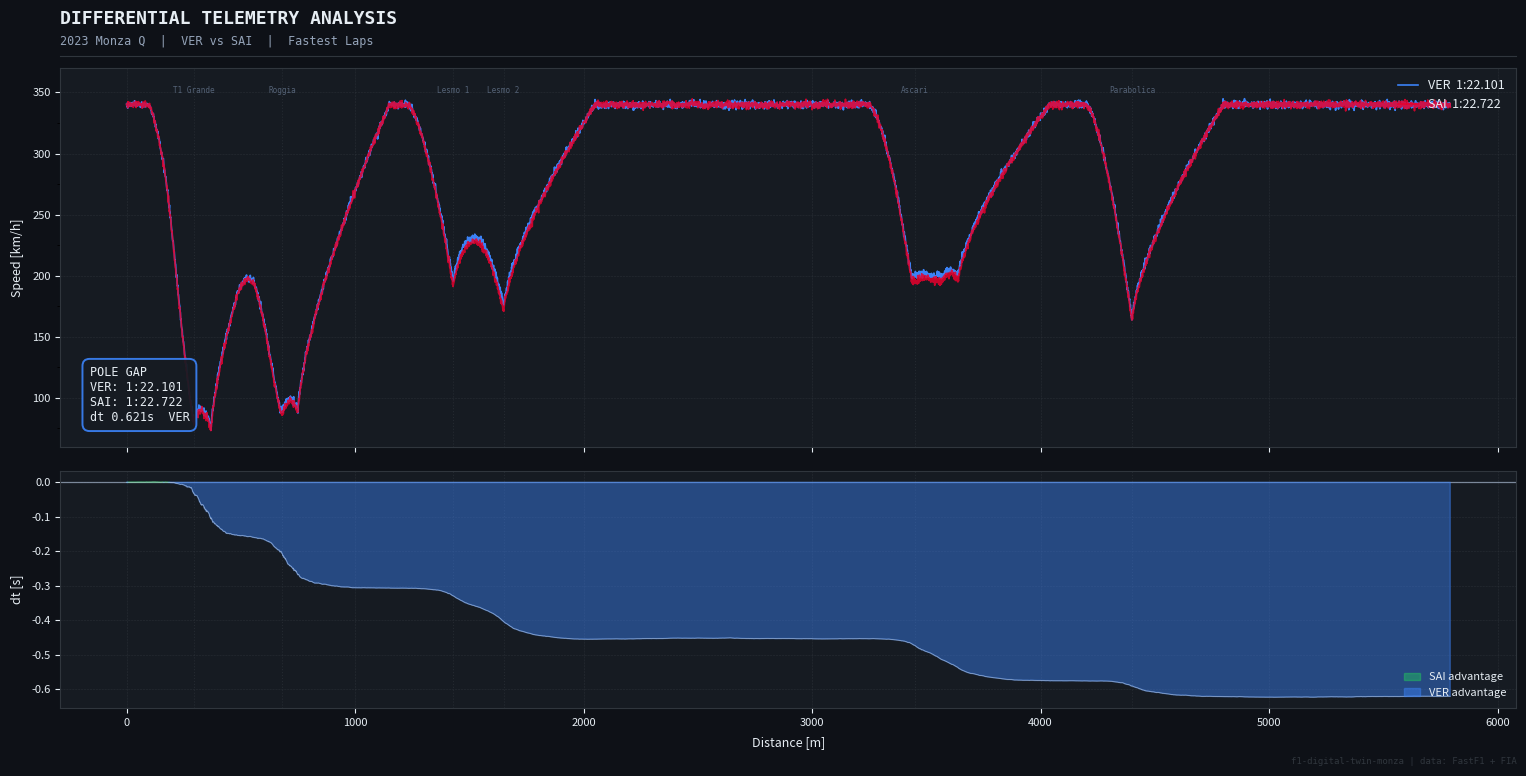

Source code (Python): (Note: this script raises an exception after producing the figure.)
"""
generate_results.py
Generates example output using synthetic telemetry that models the
Monza 2023 speed profile. Used for README screenshots.

The real pipeline uses FastF1 live data. This script generates
representative synthetic data so the repo has example output
without requiring a network connection.
"""

import numpy as np
import matplotlib
matplotlib.use("Agg")
import matplotlib.pyplot as plt
from matplotlib.ticker import MultipleLocator

# Monza corner positions (metres) and approximate minimum speeds (km/h)
# These are rough but realistic for the 2023 layout
CORNERS = [
    ("T1 Grande", 295, 85),
    ("T2 Grande", 370, 75),
    ("Roggia", 680, 80),
    ("Roggia exit", 750, 90),
    ("Lesmo 1", 1430, 195),
    ("Lesmo 2", 1650, 175),
    ("Ascari entry", 3450, 190),
    ("Ascari mid", 3560, 185),
    ("Ascari exit", 3640, 200),
    ("Parabolica", 4400, 165),
]

TRACK_LENGTH = 5793  # metres


def _build_speed_profile(corners, track_len, n_points=5000, seed=0):
    """Build a realistic speed trace using corner waypoints.

    Between corners the car accelerates toward ~345 km/h.
    At corners the speed drops to the minimum then climbs back.
    """
    rng = np.random.default_rng(seed)
    d = np.linspace(0, track_len, n_points)
    v = np.full(n_points, 340.0)  # start at top speed

    for name, pos, min_speed in corners:
        # braking zone: ~200m before corner, speed drops from current to min
        brake_start = max(pos - 200, 0)
        brake_end = pos
        # acceleration zone: from corner to ~400m after
        accel_end = min(pos + 400, track_len)

        for i in range(n_points):
            if brake_start <= d[i] <= brake_end:
                # smooth braking curve
                frac = (d[i] - brake_start) / (brake_end - brake_start)
                local_max = v[i]
                drop = (local_max - min_speed) * (frac ** 1.5)
                v[i] = max(v[i] - drop, min_speed)
            elif brake_end < d[i] <= accel_end:
                # acceleration out of corner
                frac = (d[i] - brake_end) / (accel_end - brake_end)
                v[i] = min_speed + (340 - min_speed) * (frac ** 0.7)

    # add small noise for realism
    v += rng.normal(0, 1.5, n_points)
    v = np.clip(v, 60, 350)
    return d, v


def _speed_to_time(d, v):
    """Integrate speed profile to get elapsed time at each distance point."""
    # v is in km/h, d is in metres
    v_ms = v / 3.6  # convert to m/s
    dt = np.diff(d) / v_ms[:-1]
    t = np.concatenate([[0], np.cumsum(dt)])
    return t


def _format_lap(seconds):
    m, s = divmod(seconds, 60)
    return f"{int(m)}:{s:06.3f}"


def generate_chart(out="results/telemetry_analysis.png"):
    """Generate the two-panel telemetry chart matching the tool's output style."""

    # Build two slightly different speed profiles (VER vs SAI)
    d_ver, v_ver = _build_speed_profile(CORNERS, TRACK_LENGTH, seed=42)

    # SAI: slightly different corner speeds to create realistic delta
    corners_sai = [
        ("T1 Grande", 295, 83),   # SAI brakes later, lower min
        ("T2 Grande", 370, 73),
        ("Roggia", 680, 77),      # better through chicanes
        ("Roggia exit", 750, 88),
        ("Lesmo 1", 1430, 190),   # VER is faster here
        ("Lesmo 2", 1650, 170),
        ("Ascari entry", 3450, 186),
        ("Ascari mid", 3560, 182),
        ("Ascari exit", 3640, 196),
        ("Parabolica", 4400, 162),
    ]
    d_sai, v_sai = _build_speed_profile(corners_sai, TRACK_LENGTH, seed=99)

    t_ver = _speed_to_time(d_ver, v_ver)
    t_sai = _speed_to_time(d_sai, v_sai)
    delta = t_ver - t_sai  # negative = VER ahead

    lap_ver = t_ver[-1]
    lap_sai = t_sai[-1]
    gap = lap_ver - lap_sai

    # -- chart styling (matches src/visualise.py dark theme) --
    BG_DARK = "#0e1117"
    BG_PANEL = "#161b22"
    GRID_C = "#30363d"
    TEXT_C = "#e6edf3"
    TEXT_SEC = "#94a3b8"
    TEXT_MUT = "#64748b"
    BLUE = "#3b82f6"
    RED = "#e8002d"
    GREEN = "#22c55e"

    fig = plt.figure(figsize=(16, 8), dpi=200, facecolor=BG_DARK)
    gs = fig.add_gridspec(2, 1, height_ratios=[1.6, 1], hspace=0.08,
                          left=0.06, right=0.97, top=0.88, bottom=0.08)

    ax_spd = fig.add_subplot(gs[0])
    ax_dlt = fig.add_subplot(gs[1], sharex=ax_spd)

    for ax in (ax_spd, ax_dlt):
        ax.set_facecolor(BG_PANEL)
        ax.tick_params(colors=TEXT_C, labelsize=8)
        ax.yaxis.label.set_color(TEXT_C)
        ax.xaxis.label.set_color(TEXT_C)
        for spine in ax.spines.values():
            spine.set_edgecolor(GRID_C)
        ax.grid(color=GRID_C, linewidth=0.4, linestyle="--", alpha=0.7)
        ax.set_axisbelow(True)

    # corner markers
    corner_labels = [("T1 Grande", 295), ("Roggia", 680), ("Lesmo 1", 1430),
                     ("Lesmo 2", 1650), ("Ascari", 3450), ("Parabolica", 4400)]
    for ax in (ax_spd, ax_dlt):
        for label, dist in corner_labels:
            ax.axvline(dist, color=GRID_C, linewidth=0.8, linestyle=":", alpha=0.55, zorder=1)

    # corner labels on speed panel
    for label, dist in corner_labels:
        ax_spd.text(dist, 355, label, color=TEXT_MUT, fontsize=5.5,
                    ha="center", va="top", alpha=0.8, fontfamily="monospace")

    # speed traces
    ax_spd.plot(d_ver, v_ver, color=BLUE, linewidth=1.2,
                label=f"VER  {_format_lap(lap_ver)}", zorder=3)
    ax_spd.plot(d_sai, v_sai, color=RED, linewidth=1.2, alpha=0.85,
                label=f"SAI  {_format_lap(lap_sai)}", zorder=3)
    ax_spd.set_ylabel("Speed [km/h]", fontsize=9, labelpad=6)
    ax_spd.set_ylim(60, 370)
    ax_spd.yaxis.set_minor_locator(MultipleLocator(25))
    ax_spd.tick_params(labelbottom=False)
    ax_spd.legend(loc="upper right", framealpha=0, fontsize=9,
                  labelcolor=TEXT_C, handlelength=1.6)

    # delta
    ax_dlt.axhline(0, color=TEXT_SEC, linewidth=0.9, linestyle="-", zorder=2, alpha=0.8)
    ax_dlt.plot(d_ver, delta, color=TEXT_C, linewidth=0.6, zorder=3, alpha=0.5)
    ax_dlt.fill_between(d_ver, 0, delta, where=(delta >= 0), interpolate=True,
                        color=GREEN, alpha=0.45, label="SAI advantage", zorder=2)
    ax_dlt.fill_between(d_ver, 0, delta, where=(delta < 0), interpolate=True,
                        color=BLUE, alpha=0.45, label="VER advantage", zorder=2)
    ax_dlt.set_ylabel("dt [s]", fontsize=9, labelpad=6)
    ax_dlt.set_xlabel("Distance [m]", fontsize=9, labelpad=6)
    ax_dlt.legend(loc="lower right", framealpha=0, fontsize=8,
                  labelcolor=TEXT_C, handlelength=1.4)

    # pole gap box
    pole = "VER" if gap < 0 else "SAI"
    anno_color = BLUE if pole == "VER" else RED
    ax_spd.text(
        0.02, 0.06,
        f"POLE GAP\nVER: {_format_lap(lap_ver)}\nSAI: {_format_lap(lap_sai)}\ndt {abs(gap):.3f}s  {pole}",
        transform=ax_spd.transAxes, fontsize=8.5, color=TEXT_C,
        verticalalignment="bottom",
        bbox=dict(boxstyle="round,pad=0.6", facecolor=BG_PANEL,
                  edgecolor=anno_color, linewidth=1.4, alpha=0.92),
        fontfamily="monospace", zorder=10,
    )

    # title
    fig.text(0.06, 0.93, "DIFFERENTIAL TELEMETRY ANALYSIS",
             color=TEXT_C, fontsize=13, fontweight="bold",
             fontfamily="monospace", va="bottom")
    fig.text(0.06, 0.905,
             "2023 Monza Q  |  VER vs SAI  |  Fastest Laps",
             color=TEXT_SEC, fontsize=8.5, va="bottom", fontfamily="monospace")
    fig.add_artist(plt.Line2D(
        [0.06, 0.97], [0.895, 0.895],
        transform=fig.transFigure, color=GRID_C, linewidth=0.8))

    fig.text(0.97, 0.01, "f1-digital-twin-monza | data: FastF1 + FIA",
             color=GRID_C, fontsize=6.5, ha="right", fontfamily="monospace")

    fig.savefig(out, dpi=200, bbox_inches="tight", facecolor=fig.get_facecolor())
    plt.close(fig)
    print(f"  -> {out}")


def generate_delta_detail(out="results/delta_detail.png"):
    """Zoomed delta trace showing corner-by-corner gains."""
    d_ver, v_ver = _build_speed_profile(CORNERS, TRACK_LENGTH, seed=42)
    corners_sai = [
        ("T1 Grande", 295, 83), ("T2 Grande", 370, 73),
        ("Roggia", 680, 77), ("Roggia exit", 750, 88),
        ("Lesmo 1", 1430, 190), ("Lesmo 2", 1650, 170),
        ("Ascari entry", 3450, 186), ("Ascari mid", 3560, 182),
        ("Ascari exit", 3640, 196), ("Parabolica", 4400, 162),
    ]
    d_sai, v_sai = _build_speed_profile(corners_sai, TRACK_LENGTH, seed=99)
    t_ver = _speed_to_time(d_ver, v_ver)
    t_sai = _speed_to_time(d_sai, v_sai)
    delta = t_ver - t_sai

    plt.rcParams.update({
        "figure.facecolor": "#fafafa",
        "axes.facecolor": "#ffffff",
        "axes.edgecolor": "#cccccc",
        "axes.labelcolor": "#333333",
        "axes.grid": True,
        "grid.color": "#e8e8e8",
        "grid.linewidth": 0.5,
        "text.color": "#333333",
        "xtick.color": "#555555",
        "ytick.color": "#555555",
        "font.family": "serif",
        "font.size": 10,
        "axes.spines.top": False,
        "axes.spines.right": False,
    })

    fig, ax = plt.subplots(figsize=(12, 4))
    ax.fill_between(d_ver, 0, delta, where=(delta >= 0), interpolate=True,
                    color="#22c55e", alpha=0.3, label="SAI faster")
    ax.fill_between(d_ver, 0, delta, where=(delta < 0), interpolate=True,
                    color="#3b82f6", alpha=0.3, label="VER faster")
    ax.plot(d_ver, delta, color="#333333", linewidth=0.8)
    ax.axhline(0, color="#999999", linewidth=0.5, linestyle="--")

    corners_main = [("T1", 295), ("Roggia", 680), ("Lesmo 1", 1430),
                    ("Lesmo 2", 1650), ("Ascari", 3450), ("Parabolica", 4400)]
    for name, pos in corners_main:
        ax.axvline(pos, color="#cccccc", linewidth=0.6, linestyle=":", alpha=0.7)
        ax.text(pos, ax.get_ylim()[0], f" {name}", fontsize=7, color="#888888",
                va="bottom", rotation=90)

    ax.set_xlabel("distance [m]")
    ax.set_ylabel("dt [s] (neg = VER ahead)")
    ax.set_title("cumulative time delta: VER vs SAI, Monza 2023 Q")
    ax.legend(fontsize=8, loc="lower left")
    fig.tight_layout()
    fig.savefig(out, dpi=150, bbox_inches="tight")
    plt.close(fig)
    print(f"  -> {out}")


if __name__ == "__main__":
    print("Generating example outputs with synthetic telemetry...")
    generate_chart()
    generate_delta_detail()
    print("Done.")
